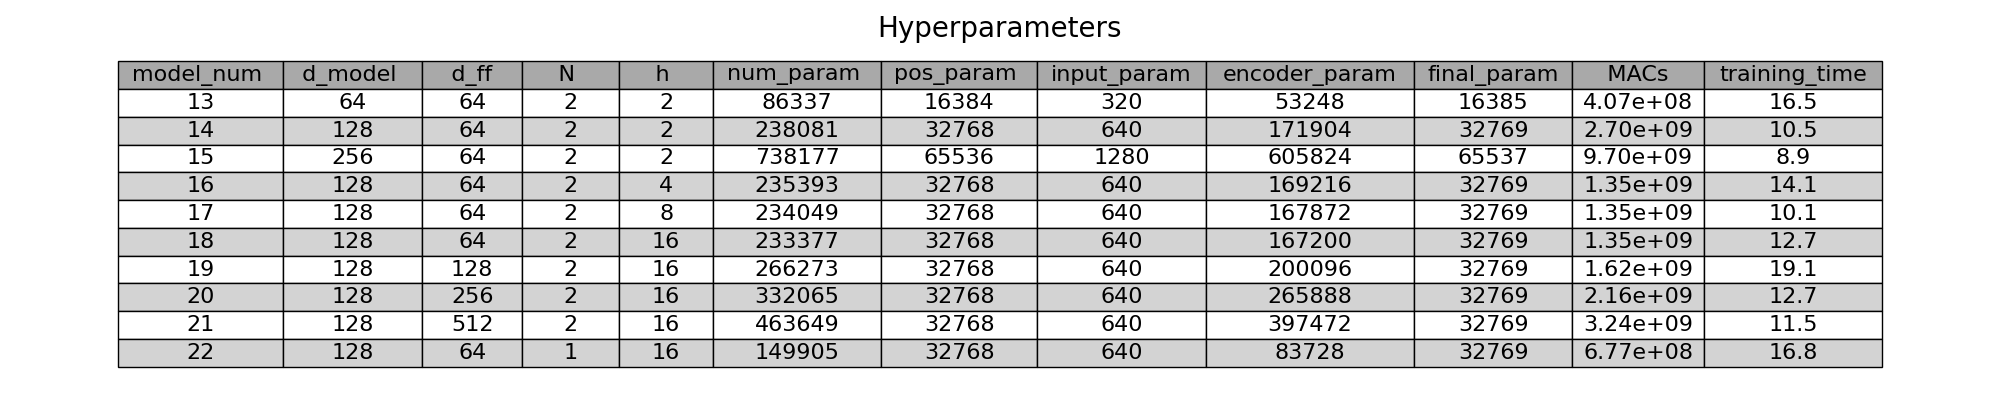

The table this chart was drawn from, first rows:
model_num, d_model, d_ff, N, h, num_param, pos_param, input_param, encoder_param, final_param, MACs, training_time
13, 64, 64, 2, 2, 86337, 16384, 320, 53248, 16385, 4.07e+08, 16.5
14, 128, 64, 2, 2, 238081, 32768, 640, 171904, 32769, 2.70e+09, 10.5
15, 256, 64, 2, 2, 738177, 65536, 1280, 605824, 65537, 9.70e+09, 8.9
16, 128, 64, 2, 4, 235393, 32768, 640, 169216, 32769, 1.35e+09, 14.1
17, 128, 64, 2, 8, 234049, 32768, 640, 167872, 32769, 1.35e+09, 10.1
18, 128, 64, 2, 16, 233377, 32768, 640, 167200, 32769, 1.35e+09, 12.7
19, 128, 128, 2, 16, 266273, 32768, 640, 200096, 32769, 1.62e+09, 19.1
20, 128, 256, 2, 16, 332065, 32768, 640, 265888, 32769, 2.16e+09, 12.7
21, 128, 512, 2, 16, 463649, 32768, 640, 397472, 32769, 3.24e+09, 11.5
22, 128, 64, 1, 16, 149905, 32768, 640, 83728, 32769, 6.77e+08, 16.8
